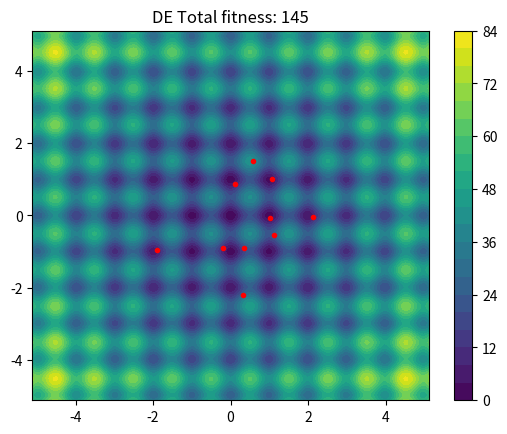

This chart was generated by the following Python code:
import math
import numpy as np
from scipy.optimize import differential_evolution
import matplotlib.pyplot as plt


def rastrigin(x, a=10):
    # # Prep variables for best (Don't forget to uncomment)
    # global best_fitness
    # global list_of_best_fitness

    x = np.asarray(x)
    x = np.clip(x, -5.12, 5.12)
    n = len(x)

    # Minimum when inputs are 0
    def rastrigin_sum_term(xi):
        return xi ** 2 - a * np.cos(2 * math.pi * xi)

    totalfitness = a * n + sum(rastrigin_sum_term(x))

    # # Save best
    # if totalfitness.astype(float) < best_fitness:
    #     best_fitness = totalfitness
    # # print(best_fitness)
    # list_of_best_fitness.append(best_fitness)

    return totalfitness


n_points = 10
model_bounds = [(-5.12, 5.12) for x in range(n_points*2)]
solution = np.zeros(n_points*2)

for runs in range(1):
    print("Run: " + str(runs))

    best_fitness = 1000
    list_of_best_fitness = []

    result = differential_evolution(rastrigin, model_bounds, disp=False, maxiter=20, polish=False, popsize=10)
    print("DONE! result.x:{} ,result.fun:{}".format(result.x, result.fun))
    # print(list_of_best_fitness)
    # print(len(list_of_best_fitness))

    # # Save the list of best fitness to a text file
    # print(len(list_of_best_fitness))
    # with open("list_of_bests_DE_rastrigin.tsv", "a+") as write_f:
    #     for value in list_of_best_fitness:
    #         s = str(value)
    #         # Just write without the decimals
    #         write_f.write(s[:s.index('.')] + "\t")
    #     write_f.write("\n")

# Prepare the final result for plotting
final_solution = result.x
final_solution = final_solution.reshape(-1, 2)
print(final_solution)

# Prepare contour map
X = np.linspace(-5.12, 5.12, 200)
Y = np.linspace(-5.12, 5.12, 200)
X, Y = np.meshgrid(X, Y)
Z = rastrigin([X.reshape(-1), Y.reshape(-1)], a=10)
Z = Z.reshape(X.shape)

fig, ax = plt.subplots()

CS = ax.contourf(X, Y, Z, 20)
fig.colorbar(CS)
ax.set_title('DE Total fitness: {}'.format(int(result.fun)))
ax.plot(final_solution[:, 0], final_solution[:, 1], "r.")
plt.show()
